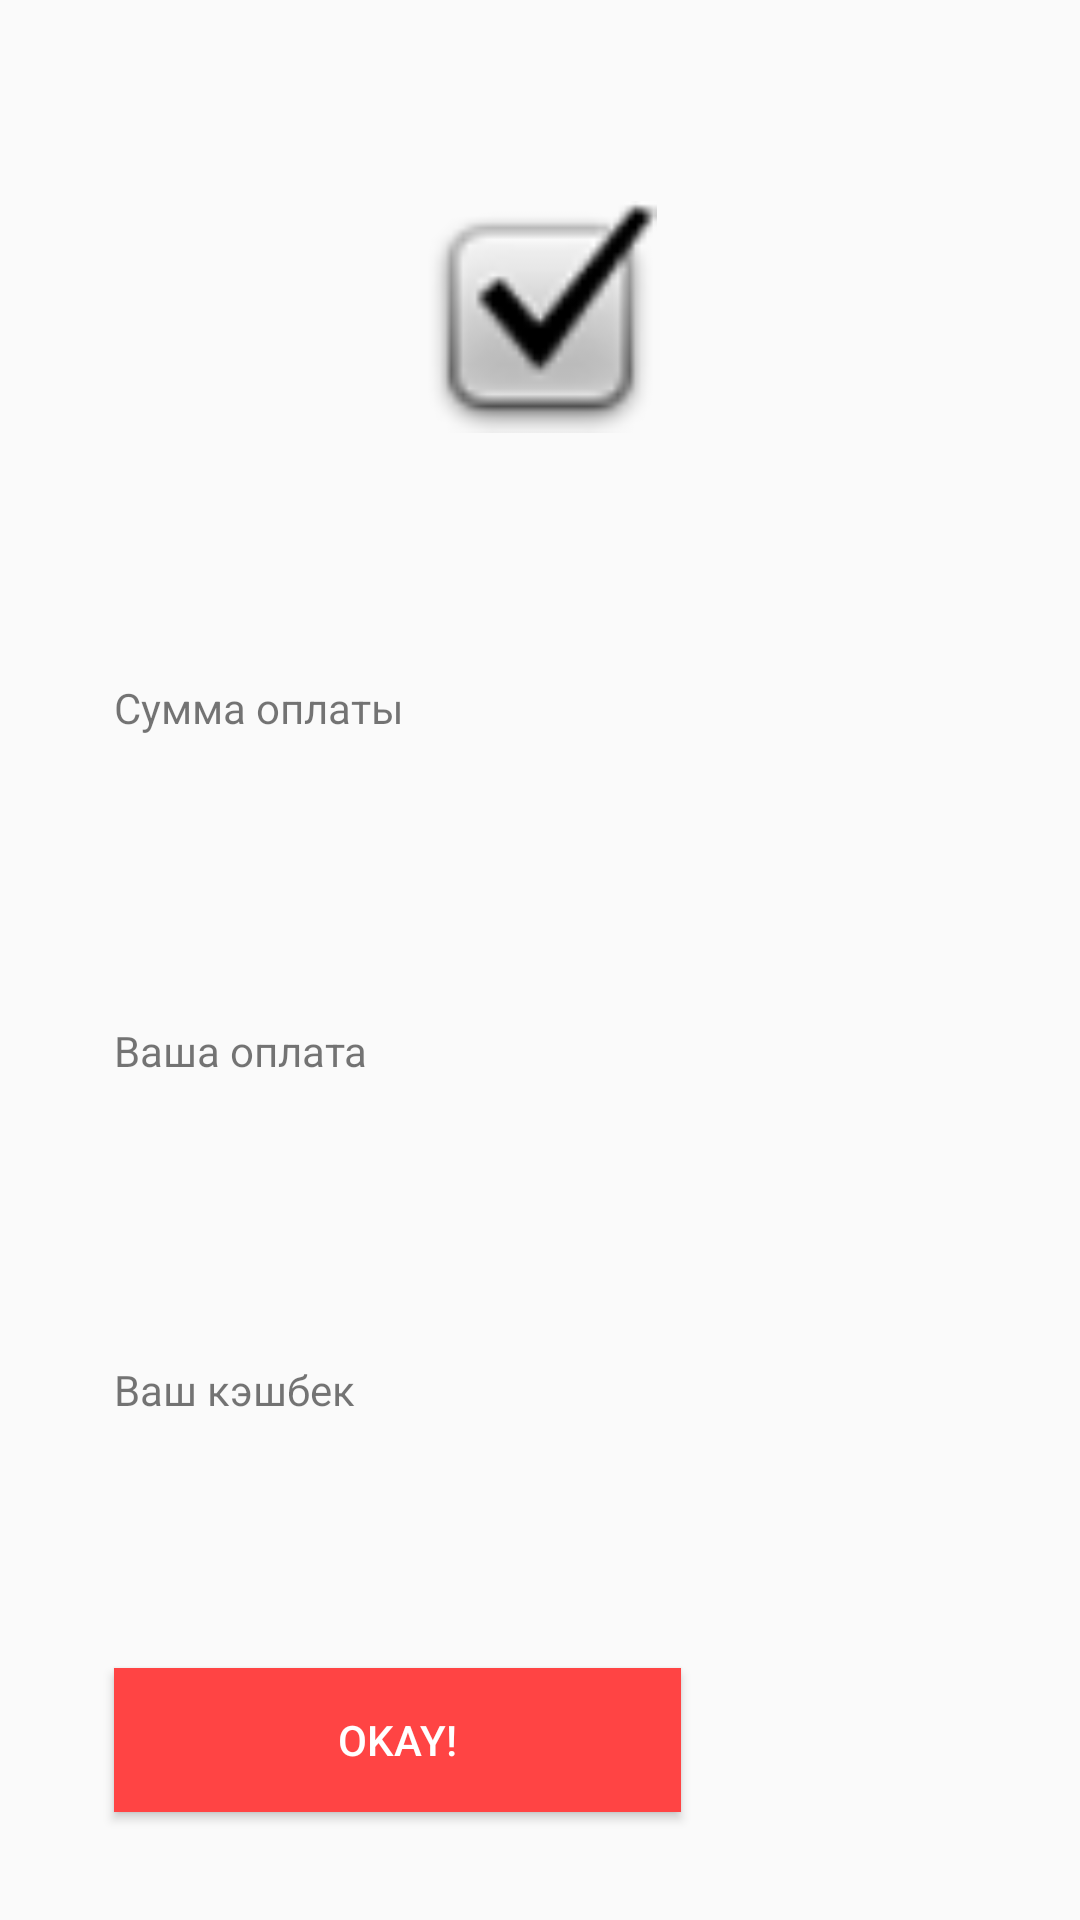

Android layout source for this screen:
<!-- AndroidManifest.xml: application theme AppTheme -->
<!-- res/layout/activity_success.xml -->
<?xml version="1.0" encoding="utf-8"?>
<android.support.constraint.ConstraintLayout xmlns:android="http://schemas.android.com/apk/res/android"
    xmlns:app="http://schemas.android.com/apk/res-auto"
    xmlns:tools="http://schemas.android.com/tools"
    android:layout_width="match_parent"
    android:layout_height="match_parent"
    tools:context=".Success"
    tools:layout_editor_absoluteY="25dp">

    <TextView
        android:id="@+id/sum_of_payment"
        android:layout_width="wrap_content"
        android:layout_height="0dp"
        android:layout_marginBottom="37dp"
        android:layout_marginLeft="38dp"
        android:layout_marginStart="38dp"
        android:text="Сумма оплаты"
        app:layout_constraintBottom_toTopOf="@+id/user_pay"
        app:layout_constraintStart_toStartOf="parent"
        app:layout_constraintTop_toBottomOf="@+id/imageView" />

    <TextView
        android:id="@+id/user_pay"
        android:layout_width="wrap_content"
        android:layout_height="0dp"
        android:layout_marginBottom="36dp"
        android:layout_marginLeft="38dp"
        android:layout_marginStart="38dp"
        android:text="Ваша оплата"
        app:layout_constraintBottom_toTopOf="@+id/user_back"
        app:layout_constraintStart_toStartOf="parent"
        app:layout_constraintTop_toBottomOf="@+id/sum_of_payment" />

    <TextView
        android:id="@+id/user_back"
        android:layout_width="wrap_content"
        android:layout_height="0dp"
        android:layout_marginBottom="25dp"
        android:text="Ваш кэшбек"
        app:layout_constraintBottom_toTopOf="@+id/okay"
        app:layout_constraintStart_toStartOf="@+id/okay"
        app:layout_constraintTop_toBottomOf="@+id/user_pay" />

    <Button
        android:id="@+id/okay"
        android:layout_width="189dp"
        android:layout_height="wrap_content"
        android:layout_marginBottom="36dp"
        android:layout_marginLeft="38dp"
        android:layout_marginStart="38dp"
        android:background="@android:color/holo_red_light"
        android:text="Okay!"
        android:textColor="@android:color/white"
        android:visibility="visible"
        app:layout_constraintBottom_toBottomOf="parent"
        app:layout_constraintStart_toStartOf="parent"
        app:layout_constraintTop_toBottomOf="@+id/user_back" />

    <ImageView
        android:id="@+id/imageView"
        android:layout_width="151dp"
        android:layout_height="0dp"
        android:layout_marginBottom="82dp"
        android:layout_marginTop="67dp"
        app:layout_constraintBottom_toTopOf="@+id/sum_of_payment"
        app:layout_constraintEnd_toEndOf="parent"
        app:layout_constraintStart_toStartOf="parent"
        app:layout_constraintTop_toTopOf="parent"
        app:srcCompat="@android:drawable/checkbox_on_background" />
</android.support.constraint.ConstraintLayout>
<!-- resources referenced by this layout -->
<resources>
  <style name="AppTheme" parent="Base.Theme.AppCompat.Light.DarkActionBar">
      </style>
</resources>
